Labelled photos from "SchereSteinPapier", an image-classification folder in FloHab/SchereSteinPapier. The possible labels are: papier, schere, stein.

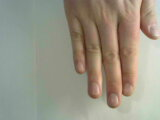
Label: papier

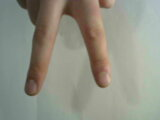
Label: schere

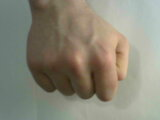
Label: stein

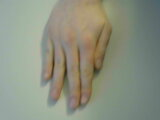
Label: papier

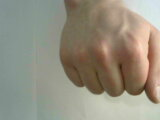
Label: stein

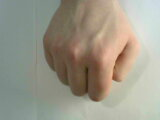
Label: stein
